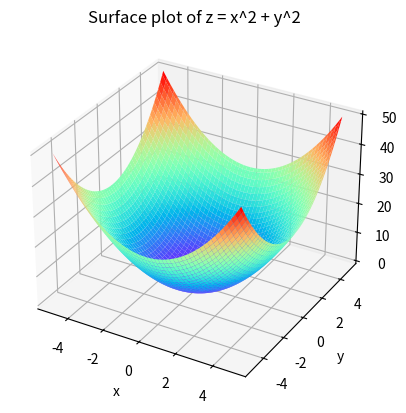

Generate this figure with matplotlib:

import numpy as np
import matplotlib.pyplot as plt
from mpl_toolkits.mplot3d import Axes3D

# create a 3d surface plot of function z=x^2+y^2 for x and y in the range [-5, 5]

x = np.linspace(-5, 5, 100)
y = np.linspace(-5, 5, 100)
X, Y = np.meshgrid(x, y)
Z = X**2 + Y**2

fig = plt.figure()
ax = plt.axes(projection="3d")

ax.plot_surface(X, Y, Z, cmap="rainbow")

ax.set_title("Surface plot of z = x^2 + y^2")
ax.set_xlabel("x")
ax.set_ylabel("y")
ax.set_zlabel("z")

plt.show()